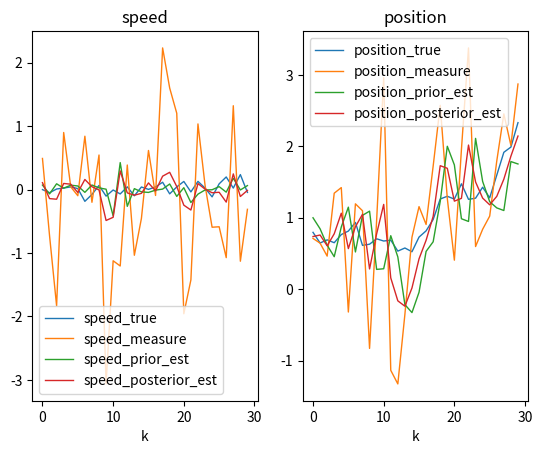

Here is the Python script that generated this plot:
# https://zhuanlan.zhihu.com/p/48876718
# https://www.bilibili.com/video/BV1dV411B7ME?share_source=copy_web
# DR_CAN例子的python实现
import numpy as np
import matplotlib.pyplot as plt


def gaussian_distribution_generator(var):
    return np.random.normal(loc=0.0, scale=var, size=None)

def random_acceleration_generator(acceleration_max):
    return np.random.uniform(low=-acceleration_max, high=acceleration_max)

# 状态转移矩阵，上一时刻的状态转移到当前时刻
A = np.array([[1, 1],
              [0, 1]],dtype=float)

# 过程噪声协方差矩阵Q，p(w)~N(0,Q)，噪声来自真实世界中的不确定性
Q = np.array([[0.1, 0],
              [0, 0.1]])

# 观测噪声协方差矩阵R，p(v)~N(0,R)
R = np.array([[1, 0],
              [0, 1]])

# 状态观测矩阵
H = np.array([[1, 0],
              [0, 1]])

# 控制输入矩阵B
B = None
# 初始位置与速度
X0 = np.array([[0],
               [1]])

# 状态估计协方差矩阵P初始化
P = np.array([[10, 0],
              [0, 10]])

if __name__ == "__main__":
    # ---------------------------初始化-------------------------
    X_true = np.array(X0)  # 真实状态初始化
    X_posterior = np.array(X0)
    P_posterior = np.array(P)

    speed_true = []
    position_true = []

    speed_measure = []
    position_measure = []

    speed_prior_est = []
    position_prior_est = []

    speed_posterior_est = []
    position_posterior_est = []

    for i in range(30):
        # -----------------------生成真实值----------------------
        # 生成过程噪声
        A[1,1] = random_acceleration_generator(1)  # 随机加速度
        
        w = np.array([[gaussian_distribution_generator(Q[0, 0])],
                      [gaussian_distribution_generator(Q[1, 1])]])
        X_true = np.dot(A, X_true) + w  # 得到当前时刻状态
        speed_true.append(X_true[1, 0])
        position_true.append(X_true[0, 0])
        # -----------------------生成观测值----------------------
        # 生成观测噪声
        v = np.array([[gaussian_distribution_generator(R[0, 0])],
                      [gaussian_distribution_generator(R[1, 1])]])

        Z_measure = np.dot(H, X_true) + v  # 生成观测值,H为单位阵E
        position_measure.append(Z_measure[0, 0])
        speed_measure.append(Z_measure[1, 0])
        # ----------------------进行先验估计---------------------
        
        X_prior = np.dot(A, X_posterior)
        position_prior_est.append(X_prior[0, 0])
        speed_prior_est.append(X_prior[1, 0])
        
        # 计算状态估计协方差矩阵P
        P_prior_1 = np.dot(A, P_posterior)
        P_prior = np.dot(P_prior_1, A.T) + Q
        # ----------------------计算卡尔曼增益,用numpy一步一步计算Prior and posterior
        k1 = np.dot(P_prior, H.T)
        k2 = np.dot(np.dot(H, P_prior), H.T) + R
        K = np.dot(k1, np.linalg.inv(k2))
        # ---------------------后验估计------------
        X_posterior_1 = Z_measure - np.dot(H, X_prior)
        X_posterior = X_prior + np.dot(K, X_posterior_1)
        position_posterior_est.append(X_posterior[0, 0])
        speed_posterior_est.append(X_posterior[1, 0])
        # 更新状态估计协方差矩阵P
        P_posterior_1 = np.eye(2) - np.dot(K, H)
        P_posterior = np.dot(P_posterior_1, P_prior)

       

    # 可视化显示
    if True:
        fig, axs = plt.subplots(1,2)
        axs[0].plot(speed_true, "-", label="speed_true", linewidth=1)  # Plot some data on the axes.
        axs[0].plot(speed_measure, "-", label="speed_measure", linewidth=1)  # Plot some data on the axes.
        axs[0].plot(speed_prior_est, "-", label="speed_prior_est", linewidth=1)  # Plot some data on the axes.
        axs[0].plot(speed_posterior_est, "-", label="speed_posterior_est", linewidth=1)  # Plot some data on the axes.
        axs[0].set_title("speed")
        axs[0].set_xlabel('k')  # Add an x-label to the axes.
        axs[0].legend()  # Add a legend.

        axs[1].plot(position_true, "-", label="position_true", linewidth=1)  # Plot some data on the axes.
        axs[1].plot(position_measure, "-", label="position_measure", linewidth=1)  # Plot some data on the axes.
        axs[1].plot(position_prior_est, "-", label="position_prior_est", linewidth=1)  # Plot some data on the axes.
        axs[1].plot(position_posterior_est, "-", label="position_posterior_est", linewidth=1)  # Plot some data on the axes.
        axs[1].set_title("position")
        axs[1].set_xlabel('k')  # Add an x-label to the axes.
        axs[1].legend()  # Add a legend.

        plt.show()
